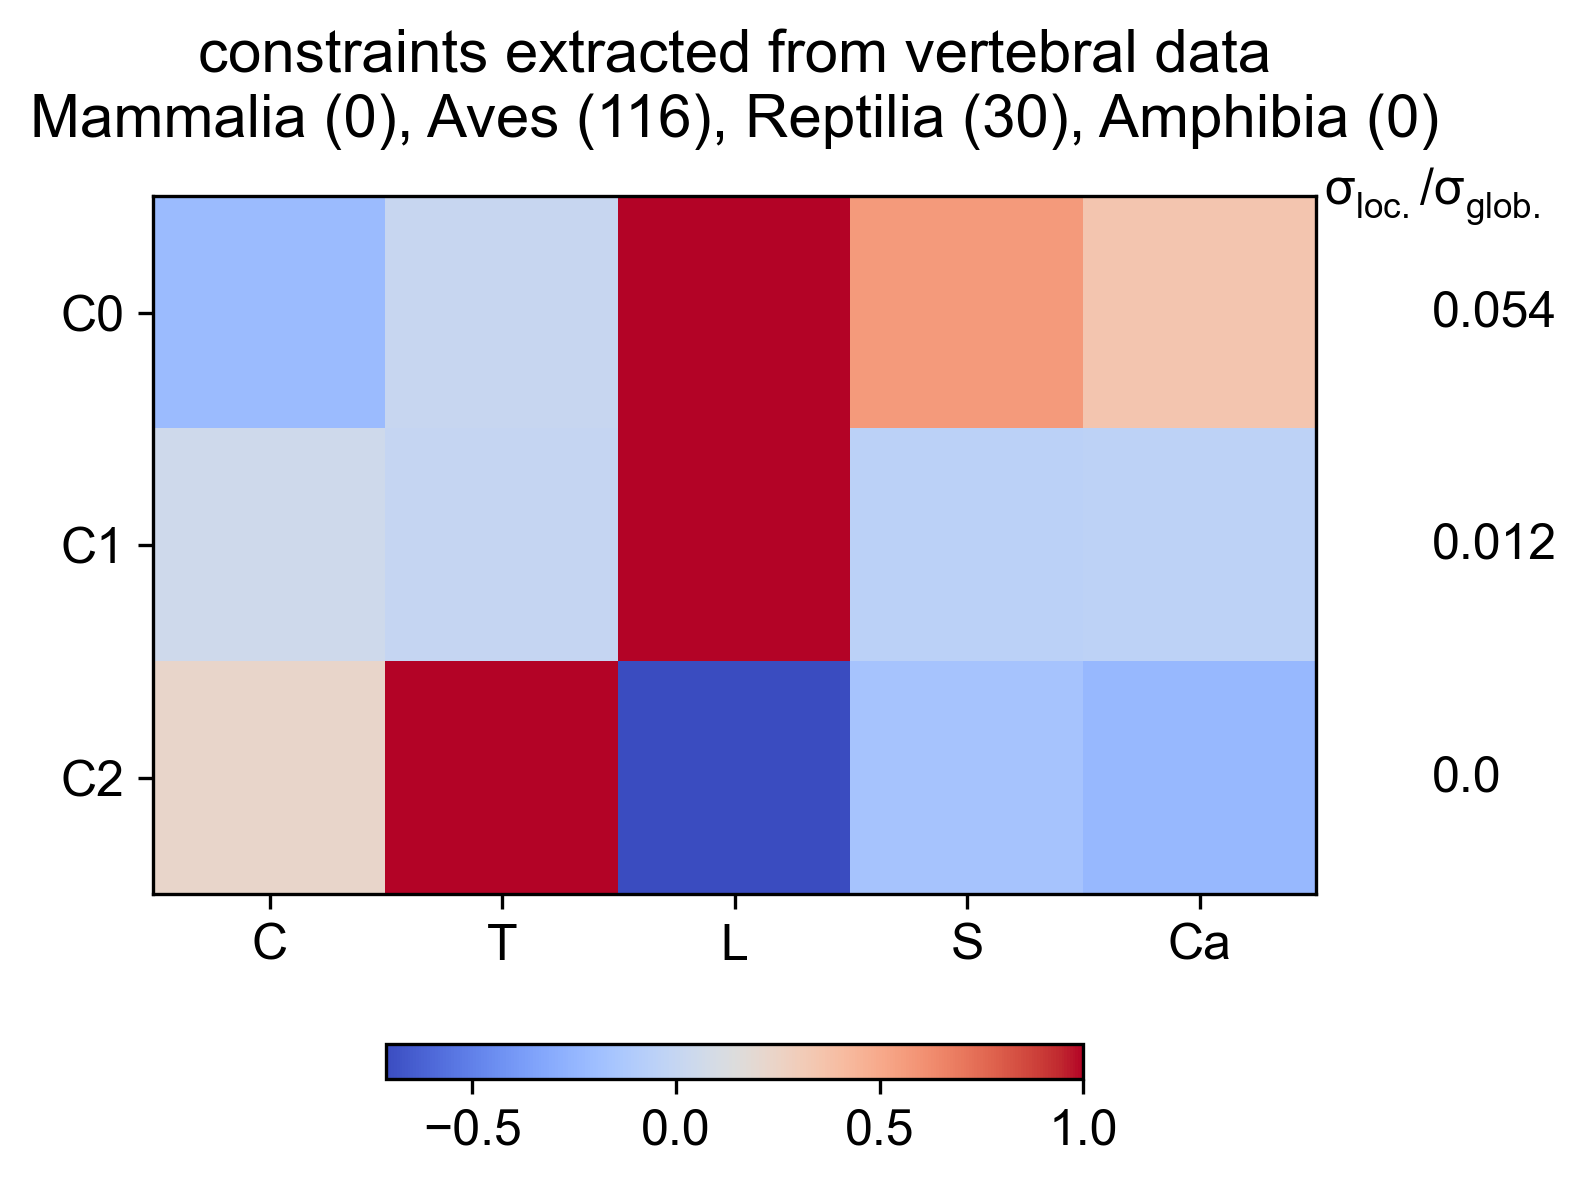

The file beside this chart, header and first rows:
Cervical, Thoracic, Lumbar, Sacral, Caudal, constantValue, varianceRatio
-0.2149, 0.01608, 1, 0.5699, 0.3471, 7.163, 0.05418
0.05485, 0.0001974, 1, -0.05491, -0.04114, -0.2591, 0.01218
0.2297, 1, -0.7118, -0.1631, -0.2344, 5.95, 0.0004691
